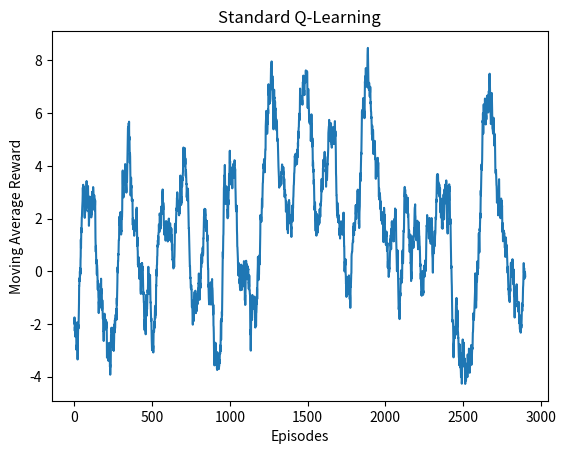

Generate this figure with matplotlib:
import numpy as np
import random
import matplotlib.pyplot as plt

class TreasureHuntEnv:
    """
    Treasure Hunt grid environment.
    The agent searches for treasures while avoiding fire.
    """
    def __init__(self, size=5):
        self.size = size
        self.n_states = size * size
        self.n_actions = 4
        self.gamma = 0.95
        self.start = (0, 0)
    
    def pos_to_state(self, x, y):
        return x * self.size + y
    
    def reset(self):
        """Resets the environment to the initial state."""
        self.treasures = [(random.randint(0, 4), random.randint(0, 4)) for _ in range(3)]
        self.fire = (random.randint(1, 3), random.randint(1, 3))
        while self.fire in self.treasures:
            self.fire = (random.randint(1, 3), random.randint(1, 3))
        self.agent_pos = self.start
        return self.pos_to_state(*self.agent_pos)
    
    def step(self, action):
        """Performs a transition step in the environment based on the selected action."""
        x, y = self.agent_pos
        dx, dy = [(-1, 0), (0, 1), (1, 0), (0, -1)][action]
        
        # Stochastic transitions
        if random.random() < 0.8:
            nx, ny = x + dx, y + dy
        else:
            nx, ny = x + dx + random.choice([-1, 0, 1]), y + dy + random.choice([-1, 0, 1])
            
        nx, ny = max(0, min(4, nx)), max(0, min(4, ny))
        self.agent_pos = (nx, ny)
        
        reward = -0.1
        if (nx, ny) in self.treasures:
            reward += 10
            self.treasures.remove((nx, ny))
        if (nx, ny) == self.fire:
            reward -= 8
            
        done = len(self.treasures) == 0
        return self.pos_to_state(nx, ny), reward, done

def train_q_learning(env, episodes=3000):
    """Trains an agent using the Q-Learning algorithm."""
    Q = np.zeros((env.n_states, env.n_actions))
    rewards_history = []
    alpha, epsilon = 0.1, 0.2
    
    for ep in range(episodes):
        state = env.reset()
        total_r = 0
        steps = 0
        while True:
            # Epsilon-greedy action selection
            if random.random() < epsilon:
                action = random.randint(0, 3)
            else:
                action = np.argmax(Q[state])
                
            next_state, reward, done = env.step(action)
            total_r += reward
            steps += 1
            
            # Q-Learning update rule
            Q[state, action] += alpha * (reward + env.gamma * np.max(Q[next_state]) - Q[state, action])
            
            state = next_state
            if done or steps > 150:
                break
        rewards_history.append(total_r)
        
        if (ep + 1) % 500 == 0:
            print(f"Q-Learning | Episode {ep+1} | Avg Reward: {np.mean(rewards_history[-100:]):.2f}")
            
    return Q, rewards_history

if __name__ == "__main__":
    env = TreasureHuntEnv()
    Q, rewards = train_q_learning(env)
    
    # Plot results
    plt.plot(np.convolve(rewards, np.ones(100)/100, mode='valid'))
    plt.title("Standard Q-Learning")
    plt.xlabel("Episodes")
    plt.ylabel("Moving Average Reward")
    plt.show()
